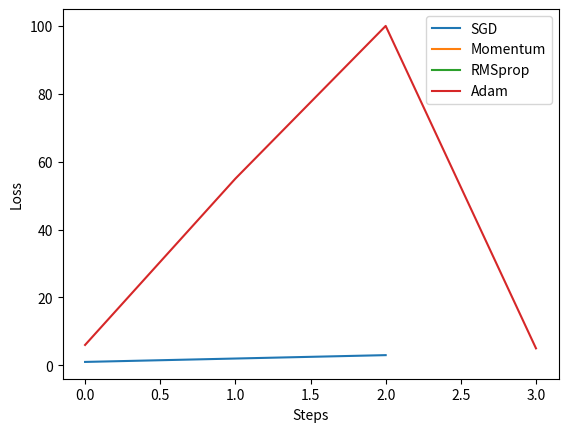

Write the Python code that produced this figure.
import numpy as np
# array=np.array([[1,2,3],
#                 [4,5,6],
#                 [7,8,9]])
array=np.array([[1,2,3],[4,5,6],[7,8,9]])

print(array)
print("number of dimension: ",array.ndim)
print("shape: ",array.shape)
print("size: ",array.size)

import matplotlib.pyplot as plt
labels = ['SGD', 'Momentum', 'RMSprop', 'Adam']
losses_his = [[1,2,3], [], [], [6,55,100,5]] 
for i, l_his in enumerate(losses_his):
    plt.plot(l_his, label=labels[i])
plt.legend(loc='best')
plt.xlabel('Steps')
plt.ylabel('Loss')
plt.show()